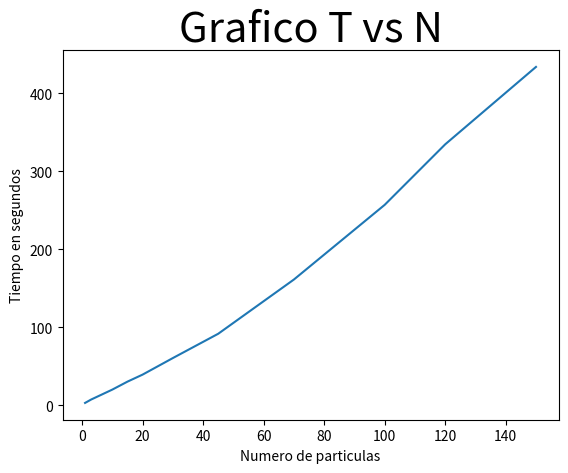

Python code for this plot:
'''
Todos los intentos fueron con los parametro:
d = 0.15*_mm

rho_agua = 1000.*_kg/(_m**3)
rho_particula = 2650.*_kg/(_m**3)

dt = 0.00001 segundos   
tmax = 0.05 segundos
'''
from matplotlib.pylab import *

n = [1,3,10,15,20,30,45,70,100,120,150]
t = [3.01,7.34,20.09,30.29,39.3,60.53,91.71,161.23,257,334.62,433.89]

plot(n,t)
title("Grafico T vs N",size=30)
ylabel("Tiempo en segundos")
xlabel("Numero de particulas")

savefig("grafico.png")
